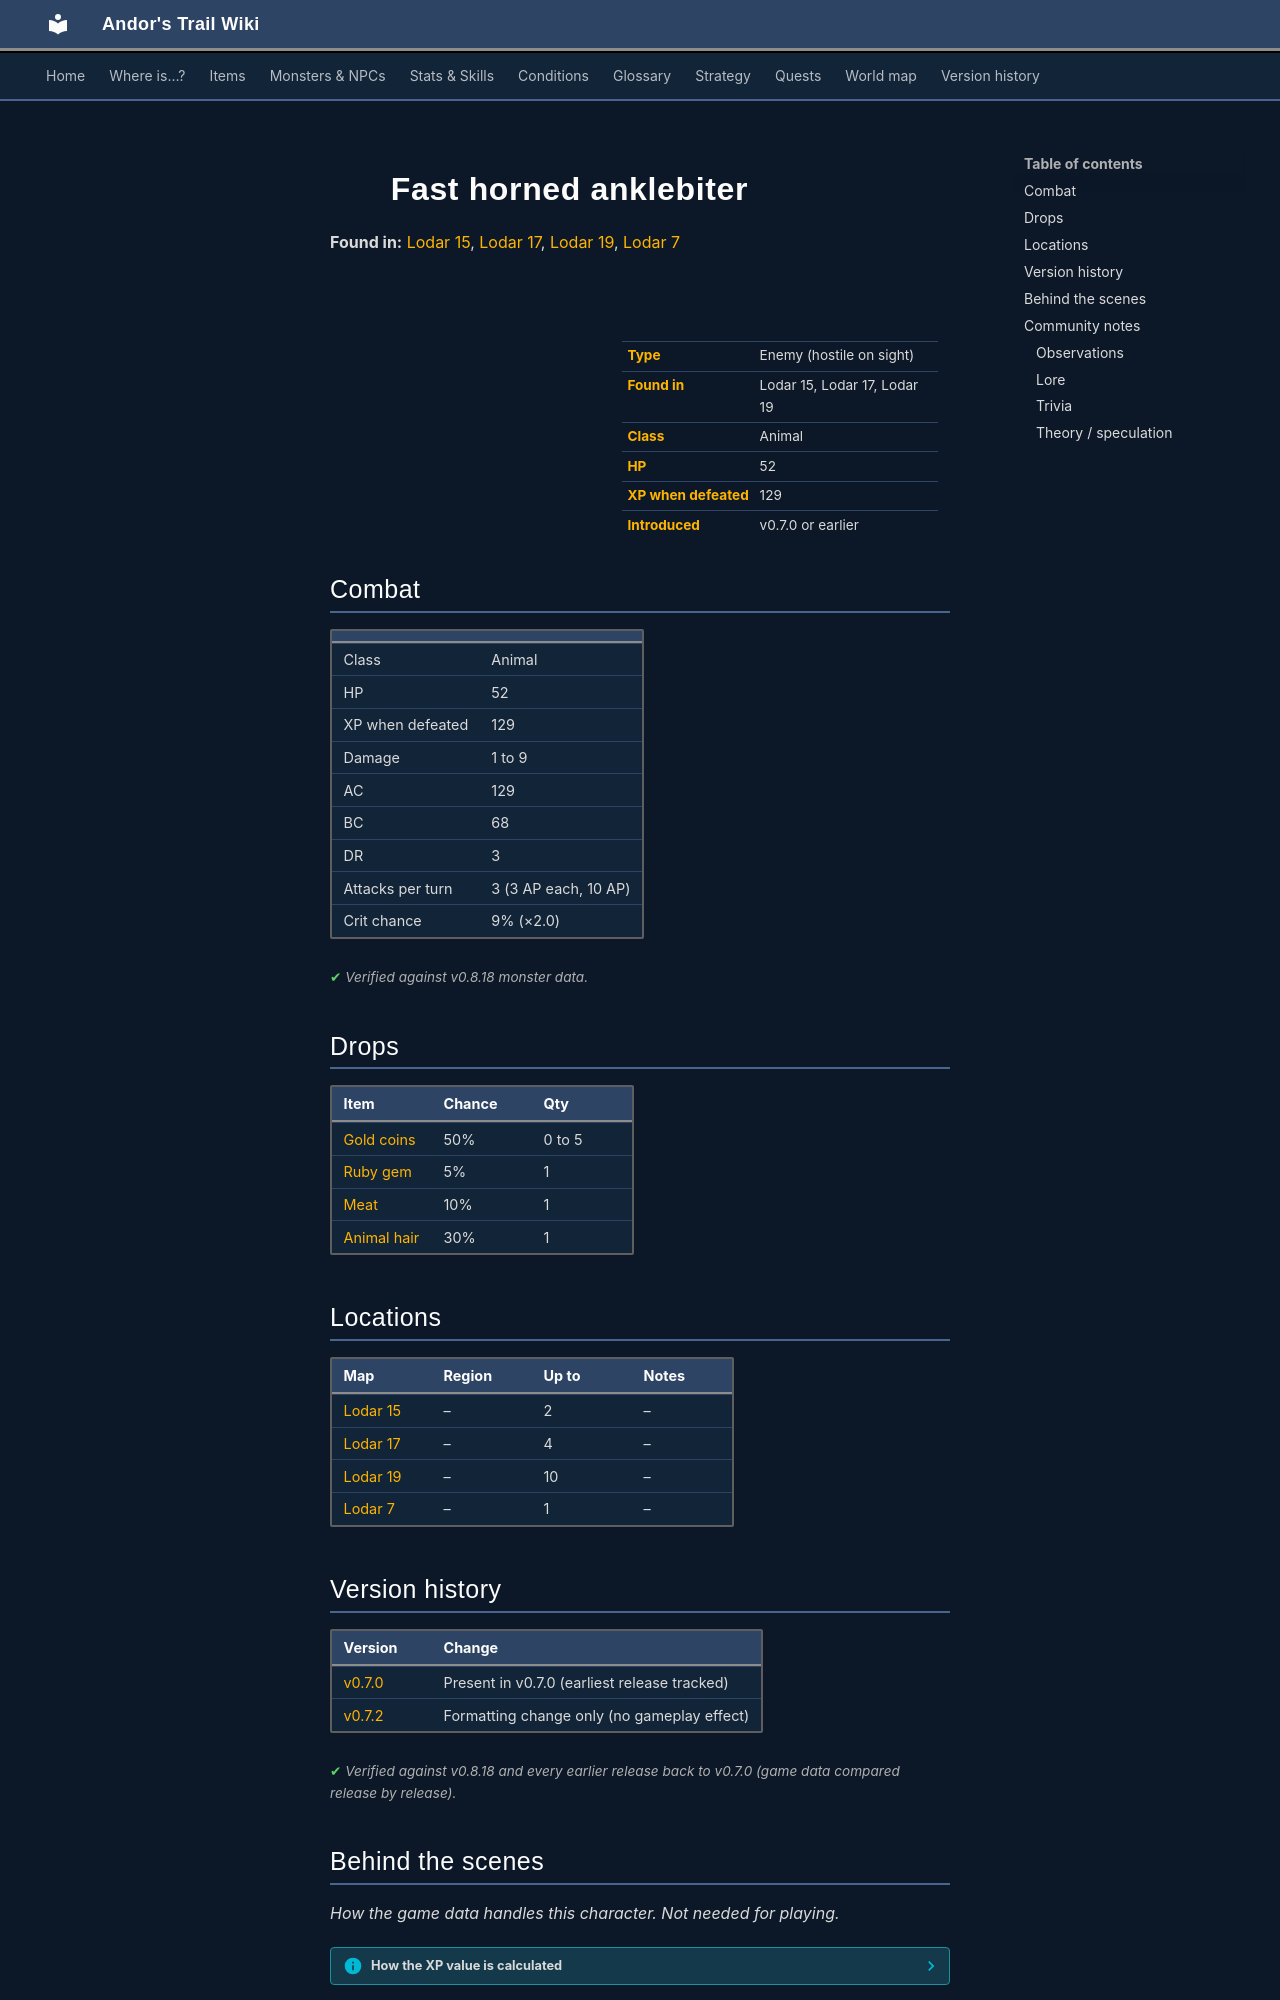

repository: asdfghjkl628/Andor-s-Trail-Wikiiii · page: monsters/anklebiter4/index.html · generator: mkdocs

---
description: "Fast horned anklebiter is an enemy in Andor's Trail (animal) with 52 HP, worth 129 XP, found in Lodar 15, Lodar 17, Lodar 19. Drops: Gold coins, Ruby gem, Meat, Animal hair."
---

# ![](../assets/icons/monsters/monsters_tometik4_55.png){ .sprite } Fast horned anklebiter

**Found in:** [Lodar 15](../maps/lodar15.md), [Lodar 17](../maps/lodar17.md), [Lodar 19](../maps/lodar19.md), [Lodar 7](../maps/lodar7.md)

<div class="infobox" markdown>

<p class="ib-img"><img class="sprite" src="../../assets/icons/monsters/monsters_tometik4_55.png" alt=""></p>

| | |
|---|---|
| **Type** | Enemy (hostile on sight) |
| **Found in** | Lodar 15, Lodar 17, Lodar 19 |
| **Class** | Animal |
| **HP** | 52 |
| **XP when defeated** | 129 |
| **Introduced** | v0.7.0 or earlier |

</div>

## Combat

| | |
|---|---|
| Class | Animal |
| HP | 52 |
| XP when defeated | 129 |
| Damage | 1 to 9 |
| AC | 129 |
| BC | 68 |
| DR | 3 |
| Attacks per turn | 3 (3 AP each, 10 AP) |
| Crit chance | 9% (×2.0) |


<p class="verified">Verified against v0.8.18 monster data.</p>

## Drops

| Item | Chance | Qty |
|---|---|---|
| [Gold coins](../items/gold.md) | 50% | 0 to 5 |
| [Ruby gem](../items/gem2.md) | 5% | 1 |
| [Meat](../items/meat.md) | 10% | 1 |
| [Animal hair](../items/hair.md) | 30% | 1 |

## Locations

| Map | Region | Up to | Notes |
|---|---|---|---|
| [Lodar 15](../maps/lodar15.md) | – | 2 | – |
| [Lodar 17](../maps/lodar17.md) | – | 4 | – |
| [Lodar 19](../maps/lodar19.md) | – | 10 | – |
| [Lodar 7](../maps/lodar7.md) | – | 1 | – |


## Version history

| Version | Change |
|---|---|
| [v0.7.0](../versions/0.7.0.md) | Present in v0.7.0 (earliest release tracked) |
| [v0.7.2](../versions/0.7.2.md) | Formatting change only (no gameplay effect) |

<p class="verified">Verified against v0.8.18 and every earlier release back to v0.7.0 (game data compared release by release).</p>


## Behind the scenes

*How the game data handles this character. Not needed for playing.*

??? info "How the XP value is calculated"

    The game computes each enemy's experience value when it loads the data (`MonsterTypeParser.java`):

    XP = ⌈(attacks per turn × attack chance × average damage × (1 + critical skill × critical multiplier) × 3 + HP × (1 + block chance) + 9 × damage resistance) × 0.7⌉

    Percentages are used as fractions (e.g. 60% = 0.6). Enemies whose attacks inflict a condition are worth 50 XP more. The More Exp skill adds a percentage on top.

??? info "Technical information"

    | | |
    |---|---|
    | Entry ID | `anklebiter4` |
    | Type (wiki) | Enemy |
    | Spawn group | `hanklbit2` |
    | Loot table | `anklebiter` |
    | Conversation | – |
    | Faction | – |
    | Movement | – |
    | Icon | `monsters_tometik4:55` |
    | Defined in | `res/raw/monsterlist_v070_lodarmaze.json` |

    Raw data:

    ```json
    {
     "id": "anklebiter4",
     "name": "Fast horned anklebiter",
     "iconID": "monsters_tometik4:55",
     "maxHP": 52,
     "moveCost": 5,
     "monsterClass": "animal",
     "attackDamage": {
      "min": 1,
      "max": 9
     },
     "spawnGroup": "hanklbit2",
     "droplistID": "anklebiter",
     "attackCost": 3,
     "attackChance": 129,
     "criticalSkill": 10,
     "criticalMultiplier": 2.0,
     "blockChance": 68,
     "damageResistance": 3
    }
    ```


## Community notes

<small>Written by players, not generated from game data. **Observations**: what players notice in-game · **Lore**: the in-world story · **Trivia**: real-world facts, references, development history · **Theory / speculation**: unconfirmed ideas; may just be unfinished content</small>

### Observations

*No notes yet. Contributions are welcome: [add a note](https://github.com/asdfghjkl628/Andor-s-Trail-Wikiiii/new/main/notes/monsters?filename=anklebiter4.md&value=%23%23%20Observations%0A%0A%3C%21--%20what%20players%20notice%20in-game%20--%3E%0A%0A%23%23%20Lore%0A%0A%3C%21--%20the%20in-world%20story%20--%3E%0A%0A%23%23%20Trivia%0A%0A%3C%21--%20real-world%20facts%2C%20references%2C%20development%20history%20--%3E%0A%0A%23%23%20Theory%20/%20speculation%0A%0A%3C%21--%20unconfirmed%20ideas%3B%20may%20just%20be%20unfinished%20content%20--%3E%0A).*
